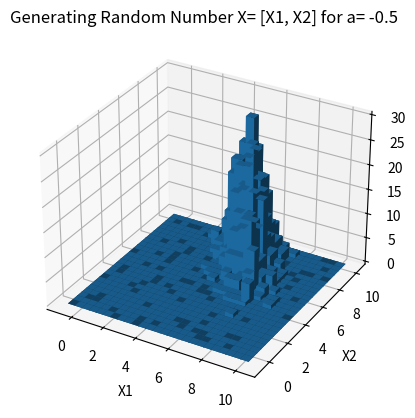

Write the Python code that produced this figure. (Note: this script raises an exception after producing the figure.)
from mpl_toolkits.mplot3d import Axes3D
import matplotlib.pyplot as plt
from scipy.stats import multivariate_normal
import random
import numpy as np
import math

A= [-0.5, 0, 0.5, 1]
Expectation= np.array([[5], [8]])

Z= []
for i in range(0, 1000):
    while(1):
        U1= random.random()
        U2= random.random()
        U1= 2*U1-1
        U2= 2*U2-1
        X= pow(U1,2)+pow(U2,2)
        if X<=1:
            break
    Y= math.sqrt(-2.0*math.log(X)/X)
    Z1= U1*Y
    Z2= U2*Y
    Z.append([Z1, Z2])

for a in A:
    X= []

    Variance_Covariance= np.array([[1, 2*a], [2*a, 4]])
    Sigma1= math.sqrt(Variance_Covariance[0][0])
    Sigma2= math.sqrt(Variance_Covariance[1][1])
    Raw= (Variance_Covariance[0][1]*1.00)/(Sigma1*Sigma2*1.00)

    x1= []
    x2= []
    for i in Z:
        x1.append(Expectation[0][0] + i[0]*Sigma1)
        t= 1.0-math.pow(Raw, 2)
        p= (i[1]*math.sqrt(t*Sigma2))
        x2.append(Expectation[1][0]+ (Raw*Sigma2*i[0]) + p)
    X= np.array([x1, x2])
    

    fig = plt.figure()
    ax = fig.add_subplot(111, projection='3d')
    hist, xedges, yedges = np.histogram2d(x1, x2, bins=25, range=[[-1, 10], [-1, 10]])
    xpos, ypos = np.meshgrid(xedges[:-1] + 0.25, yedges[:-1] + 0.25, indexing="ij")
    xpos = xpos.ravel()
    ypos = ypos.ravel()
    zpos = 0
    dx = dy = 0.5 * np.ones_like(zpos)
    dz = hist.ravel()
    ax.bar3d(xpos, ypos, zpos, dx, dy, dz, zsort='average')
    ax.set_xlabel('X1')
    ax.set_ylabel('X2')
    ax.set_zlabel('Frequency')
    plt.title("Generating Random Number X= [X1, X2] for a= "+str(a))
    plt.show()
    
    X1= x1
    X2= x2

    if a!=1:
        x1, x2= np.meshgrid(xedges, yedges)
        pos = np.empty(x1.shape + (2,))
        pos[:, :, 0] = x1; pos[:, :, 1] = x2
        rv = multivariate_normal([5, 8], Variance_Covariance)
        fig = plt.figure()
        Final= np.array(rv.pdf(pos))
        Final= (Final*np.amax(hist))/np.amax(rv.pdf(pos))
        ax = fig.gca(projection='3d')
        ax.plot_surface(x1, x2, Final,linewidth=0)
        ax.set_xlabel('x1')
        ax.set_ylabel('x2')
        ax.set_zlabel('f(x1,x2)')
        plt.title("Actual Density f(x1,x2) plotted against (x1 on x axis, x2 on y axis) using inbuilt function for a= "+str(a))
        plt.show()
        
        
        pos = np.empty(x1.shape + (2,))
        pos[:, :, 0] = x1; pos[:, :, 1] = x2
        phi= []
        fig = plt.figure()
        Inverse= np.linalg.inv(Variance_Covariance)
        Determinant= Variance_Covariance[0][0]*Variance_Covariance[1][1] - Variance_Covariance[0][1]*Variance_Covariance[1][0] 
        for i in range(0, len(x1)):
            f= []
            for j in range(0, len(x1[i])):
                X= np.array([[x1[i][j]],[x2[i][j]]]) - Expectation
                Transpose= X.transpose()
                f.append((1.00/math.sqrt(2*math.pi*Determinant))*(math.exp(-0.500*np.dot(np.dot(Transpose,Variance_Covariance),X))))
            phi.append(f)
        phi= np.array(phi)
        ax = fig.gca(projection='3d')
        ax.plot_surface(x1, x2, phi,linewidth=0)
        ax.set_xlabel('x1')
        ax.set_ylabel('x2')
        ax.set_zlabel('f(x1,x2)')
        plt.title("Simulated Density f(x1,x2) plotted against (x1 on x axis, x2 on y axis) using Phi(x1,x2)(Given in Lectures) for a= "+str(a))
        plt.show()

    x1, x2, x3= plt.hist(X1, bins = 100, rwidth = 0.5, label= "Obtained density")
    y= []
    c= (1/math.sqrt(2.00*math.pi*Sigma1*Sigma1))*pow(math.e,(-1*0*0)/(2.0*Sigma1*Sigma1))
    for x in x2:
        F= (1/math.sqrt(2.00*math.pi*Sigma1*Sigma1))*pow(math.e,(-1*(x-Expectation[0][0])*(x-Expectation[0][0]))/(2.0*Sigma1*Sigma1))
        y.append((F*max(x1))/c)
    plt.plot(x2,y, label= "Actual Density")
    plt.xlabel("Random Value generated(X1)", size=20)
    plt.ylabel("Frequency", size=20)
    plt.title("Marginal Density of X1", size=20)
    plt.legend()
    plt.show()

    x1, x2, x3= plt.hist(X2, bins = 100, rwidth = 0.5, label= "Obtained density")
    y= []
    c= (1/math.sqrt(2.00*math.pi*Sigma2*Sigma2))*pow(math.e,(-1*0*0)/(2.0*Sigma2*Sigma2))
    for x in x2:
        F= (1/math.sqrt(2.00*math.pi*Sigma2*Sigma2))*pow(math.e,(-1*(x-Expectation[1][0])*(x-Expectation[1][0]))/(2.0*Sigma2*Sigma2))
        y.append((F*max(x1))/c)
    plt.plot(x2,y, label= "Actual Density")
    plt.xlabel("Random Value generated(X2)", size=20)
    plt.ylabel("Frequency", size=20)
    plt.title("Marginal Density of X2", size=20)
    plt.legend()
    plt.show()

        